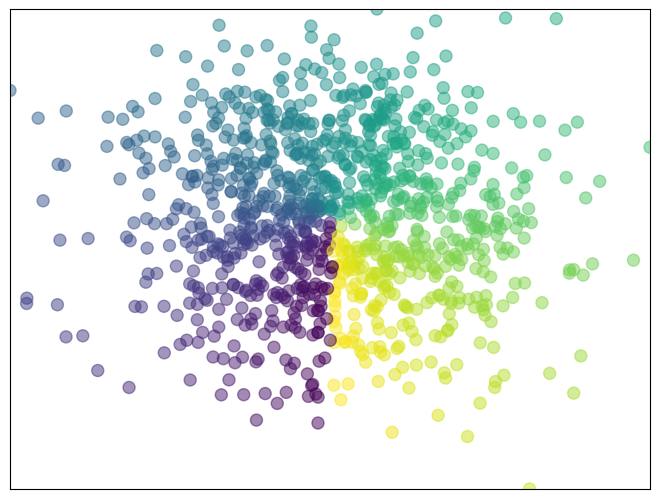

Reproduce this figure in Python.
import numpy as np
import matplotlib.pyplot as plt


n = 1024
X = np.random.normal(0,1,n)
Y = np.random.normal(0,1,n)


#Calculo los angulos
T = np.arctan2(X,Y)

plt.axes([0, 0, 1, 1])
plt.scatter(X, Y, s=75, c=T, alpha=.5)

plt.xlim(min(X), max(X))
plt.xticks([])
plt.ylim(min(Y), max(Y))
plt.yticks([])

plt.show()